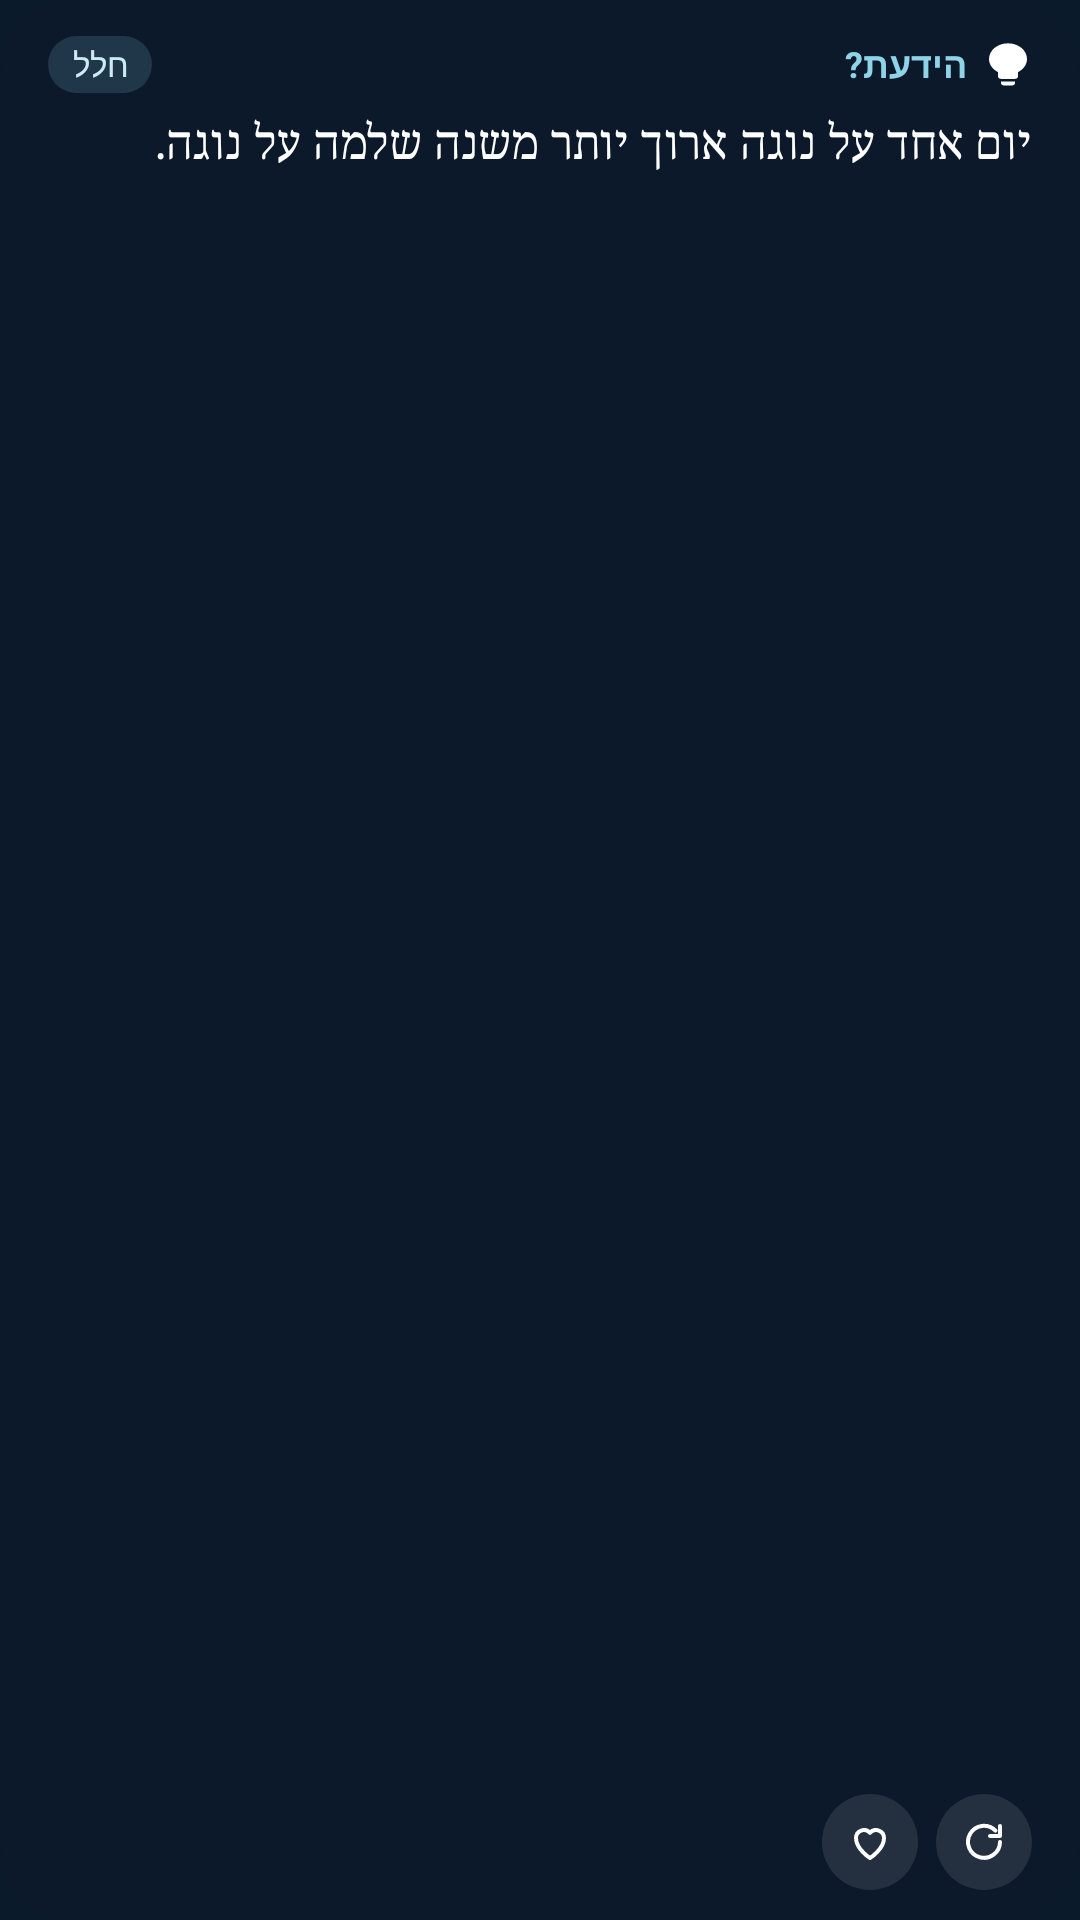

Reconstruct the res/layout file that produces this screen, plus the resources it refers to.
<!-- AndroidManifest.xml: application theme AppTheme -->
<!-- res/layout/widget_fact.xml -->
<?xml version="1.0" encoding="utf-8"?>
<LinearLayout xmlns:android="http://schemas.android.com/apk/res/android"
    android:id="@+id/w_root"
    android:layout_width="match_parent"
    android:layout_height="match_parent"
    android:background="@drawable/widget_bg_dark"
    android:layoutDirection="rtl"
    android:orientation="vertical"
    android:paddingStart="16dp"
    android:paddingTop="12dp"
    android:paddingEnd="16dp"
    android:paddingBottom="10dp">

    <LinearLayout
        android:layout_width="match_parent"
        android:layout_height="wrap_content"
        android:gravity="center_vertical"
        android:orientation="horizontal">

        <ImageView
            android:id="@+id/w_icon"
            android:layout_width="16dp"
            android:layout_height="16dp"
            android:importantForAccessibility="no"
            android:src="@drawable/ic_bulb" />

        <TextView
            android:id="@+id/w_title"
            android:layout_width="0dp"
            android:layout_height="wrap_content"
            android:layout_marginStart="6dp"
            android:layout_weight="1"
            android:text="@string/did_you_know"
            android:textColor="#8FD3E8"
            android:textSize="12sp"
            android:textStyle="bold" />

        <TextView
            android:id="@+id/w_category"
            android:layout_width="wrap_content"
            android:layout_height="wrap_content"
            android:background="@drawable/widget_chip_dark"
            android:paddingStart="8dp"
            android:paddingTop="2dp"
            android:paddingEnd="8dp"
            android:paddingBottom="2dp"
            android:text="@string/sample_category"
            android:textColor="#CDEBF4"
            android:textSize="11sp" />
    </LinearLayout>

    <TextView
        android:id="@+id/w_text"
        android:layout_width="match_parent"
        android:layout_height="0dp"
        android:layout_marginTop="6dp"
        android:layout_weight="1"
        android:ellipsize="end"
        android:fontFamily="serif"
        android:gravity="start|top"
        android:lineSpacingMultiplier="1.2"
        android:maxLines="6"
        android:text="@string/sample_fact"
        android:textColor="#FFFFFF"
        android:textDirection="rtl"
        android:textSize="15sp" />

    <LinearLayout
        android:layout_width="wrap_content"
        android:layout_height="wrap_content"
        android:layout_marginTop="6dp"
        android:orientation="horizontal">

        <ImageView
            android:id="@+id/w_next"
            android:layout_width="32dp"
            android:layout_height="32dp"
            android:background="@drawable/widget_btn_dark"
            android:contentDescription="@string/next_fact"
            android:padding="8dp"
            android:src="@drawable/ic_next" />

        <ImageView
            android:id="@+id/w_favorite"
            android:layout_width="32dp"
            android:layout_height="32dp"
            android:layout_marginStart="6dp"
            android:background="@drawable/widget_btn_dark"
            android:contentDescription="@string/save_favorite"
            android:padding="8dp"
            android:src="@drawable/ic_heart" />
    </LinearLayout>
</LinearLayout>
<!-- resources referenced by this layout -->
<resources>
  <!-- drawable ic_bulb (drawable) -->
  <vector xmlns:android="http://schemas.android.com/apk/res/android"
      android:width="24dp" android:height="24dp" android:viewportWidth="48" android:viewportHeight="58">
      <group android:translateX="-30" android:translateY="-26">
          <path android:fillColor="#FFFFFFFF" android:pathData="M54,30 C43.5,30 35,38.5 35,49 C35,56 38.8,61.6 44,64.8 L44,70 C44,71.7 45.3,73 47,73 L61,73 C62.7,73 64,71.7 64,70 L64,64.8 C69.2,61.6 73,56 73,49 C73,38.5 64.5,30 54,30 Z M47,76 L61,76 L61,78 C61,79.7 59.7,81 58,81 L50,81 C48.3,81 47,79.7 47,78 Z" />
      </group>
  </vector>
  <!-- drawable ic_heart (drawable) -->
  <vector xmlns:android="http://schemas.android.com/apk/res/android"
      android:width="24dp" android:height="24dp" android:viewportWidth="24" android:viewportHeight="24">
      <path android:strokeColor="#FFFFFFFF" android:strokeWidth="2" android:strokeLineCap="round"
          android:strokeLineJoin="round" android:fillColor="#00000000" android:pathData="M12,20s-7,-4.4 -7,-10a4,4 0,0 1,7 -2.6A4,4 0,0 1,19 10c0,5.6 -7,10 -7,10z" />
  </vector>
  <!-- drawable ic_next (drawable) -->
  <vector xmlns:android="http://schemas.android.com/apk/res/android"
      android:width="24dp" android:height="24dp" android:viewportWidth="24" android:viewportHeight="24">
      <path android:strokeColor="#FFFFFFFF" android:strokeWidth="2" android:strokeLineCap="round"
          android:strokeLineJoin="round" android:fillColor="#00000000" android:pathData="M20,12a8,8 0,1 1,-2.3 -5.7M20,4v5h-5" />
  </vector>
  <!-- drawable widget_bg_dark (drawable) -->
  <shape xmlns:android="http://schemas.android.com/apk/res/android">
      <solid android:color="#EB0B1A2B" />
      <corners android:radius="24dp" />
  </shape>
  <!-- drawable widget_btn_dark (drawable) -->
  <shape xmlns:android="http://schemas.android.com/apk/res/android">
      <solid android:color="#1AFFFFFF" />
      <corners android:radius="99dp" />
  </shape>
  <!-- drawable widget_chip_dark (drawable) -->
  <shape xmlns:android="http://schemas.android.com/apk/res/android">
      <solid android:color="#298FD3E8" />
      <corners android:radius="99dp" />
  </shape>
  <string name="did_you_know">הידעת?</string>
  <string name="next_fact">עובדה אחרת</string>
  <string name="sample_category">חלל</string>
  <string name="sample_fact">יום אחד על נוגה ארוך יותר משנה שלמה על נוגה.</string>
  <string name="save_favorite">שמירה במועדפים</string>
  <style name="AppTheme" parent="android:Theme.Material.NoActionBar">
          <item name="android:colorPrimary">@color/surface_logo</item>
          <item name="android:colorAccent">@color/accent</item>
          <item name="android:colorControlActivated">@color/switch_on</item>
          <item name="android:windowBackground">@color/bg</item>
          <item name="android:statusBarColor">@android:color/transparent</item>
          <item name="android:navigationBarColor">@color/tab_bg</item>
          <item name="android:textColorHighlight">#558FD3E8</item>
      </style>
  <color name="surface_logo">#12324A</color>
  <color name="accent">#8FD3E8</color>
  <color name="switch_on">#2E8FAE</color>
  <color name="bg">#0B1A2B</color>
  <color name="tab_bg">#0E2133</color>
</resources>
